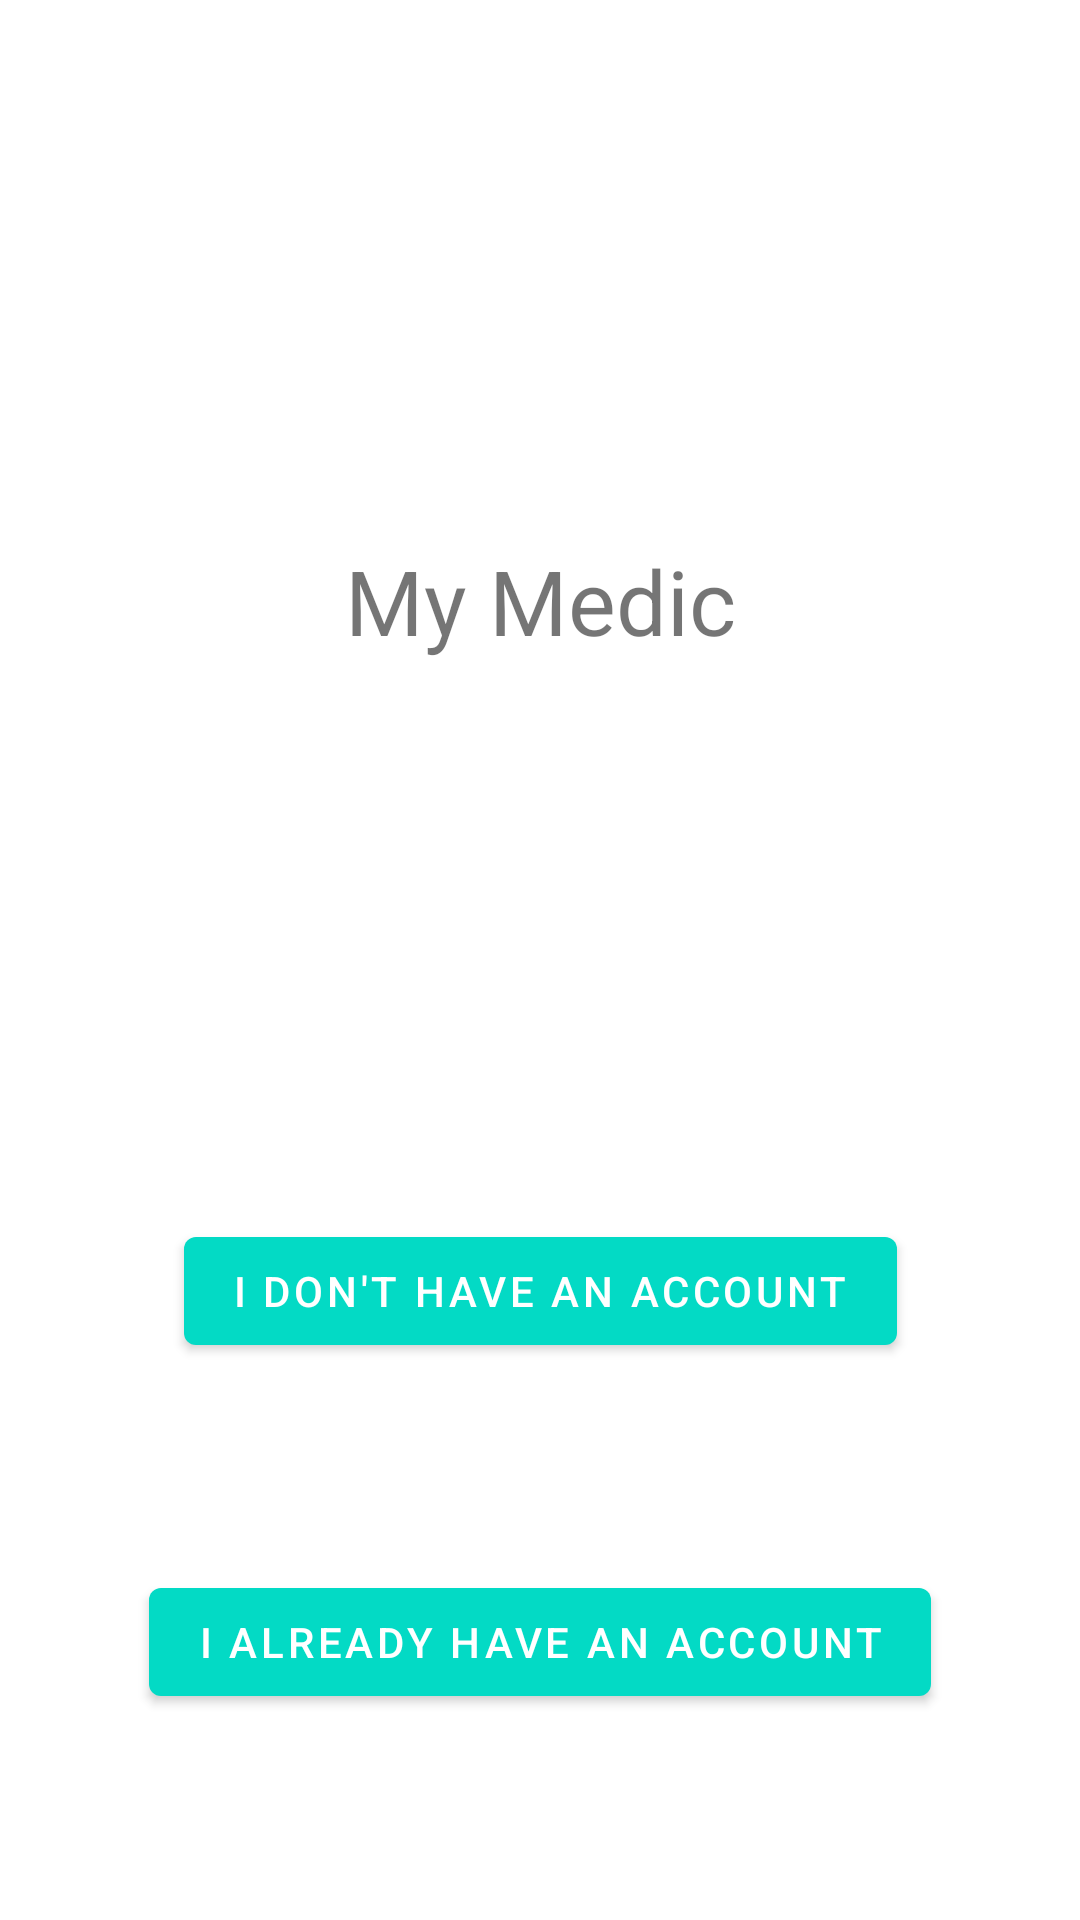

Android layout source for this screen:
<!-- AndroidManifest.xml: activity theme Theme.MiMedicoKotlin.NoActionBar -->
<!-- res/layout/fragment_main.xml -->
<?xml version="1.0" encoding="utf-8"?>
<androidx.constraintlayout.widget.ConstraintLayout xmlns:android="http://schemas.android.com/apk/res/android"
    xmlns:app="http://schemas.android.com/apk/res-auto"
    xmlns:tools="http://schemas.android.com/tools"
    android:layout_width="match_parent"
    android:layout_height="match_parent"
    android:background="?attr/background"
    tools:context=".MainFragment">

    <ImageView
        android:id="@+id/main_icon"
        android:layout_width="150dp"
        android:layout_height="150dp"
        android:layout_marginTop="20dp"
        android:src="@drawable/ic_main"
        app:layout_constraintEnd_toEndOf="parent"
        app:layout_constraintStart_toStartOf="parent"
        app:layout_constraintTop_toTopOf="parent" />

    <TextView
        android:id="@+id/textview_first"
        android:layout_width="wrap_content"
        android:layout_height="wrap_content"
        android:layout_marginTop="10dp"
        android:text="@string/main_text"
        android:textSize="30sp"
        app:layout_constraintEnd_toEndOf="parent"
        app:layout_constraintStart_toStartOf="parent"
        app:layout_constraintTop_toBottomOf="@+id/main_icon" />

    <Button
        android:id="@+id/button_first"
        android:layout_width="wrap_content"
        android:layout_height="wrap_content"
        android:text="@string/main_button1"
        app:layout_constraintBottom_toBottomOf="parent"
        app:layout_constraintEnd_toEndOf="parent"
        app:layout_constraintStart_toStartOf="parent"
        app:layout_constraintTop_toBottomOf="@id/textview_first" />

    <Button
        android:id="@+id/button"
        android:layout_width="wrap_content"
        android:layout_height="wrap_content"
        android:text="@string/main_button2"
        app:layout_constraintBottom_toBottomOf="parent"
        app:layout_constraintEnd_toEndOf="parent"
        app:layout_constraintStart_toStartOf="parent"
        app:layout_constraintTop_toBottomOf="@+id/button_first" />

</androidx.constraintlayout.widget.ConstraintLayout>
<!-- resources referenced by this layout -->
<resources>
  <string name="main_button1">I don\'t have an account</string>
  <string name="main_button2">I already have an account</string>
  <string name="main_text">My Medic</string>
  <style name="Theme.MiMedicoKotlin.NoActionBar">
          <item name="windowActionBar">false</item>
          <item name="windowNoTitle">true</item>
      </style>
</resources>
